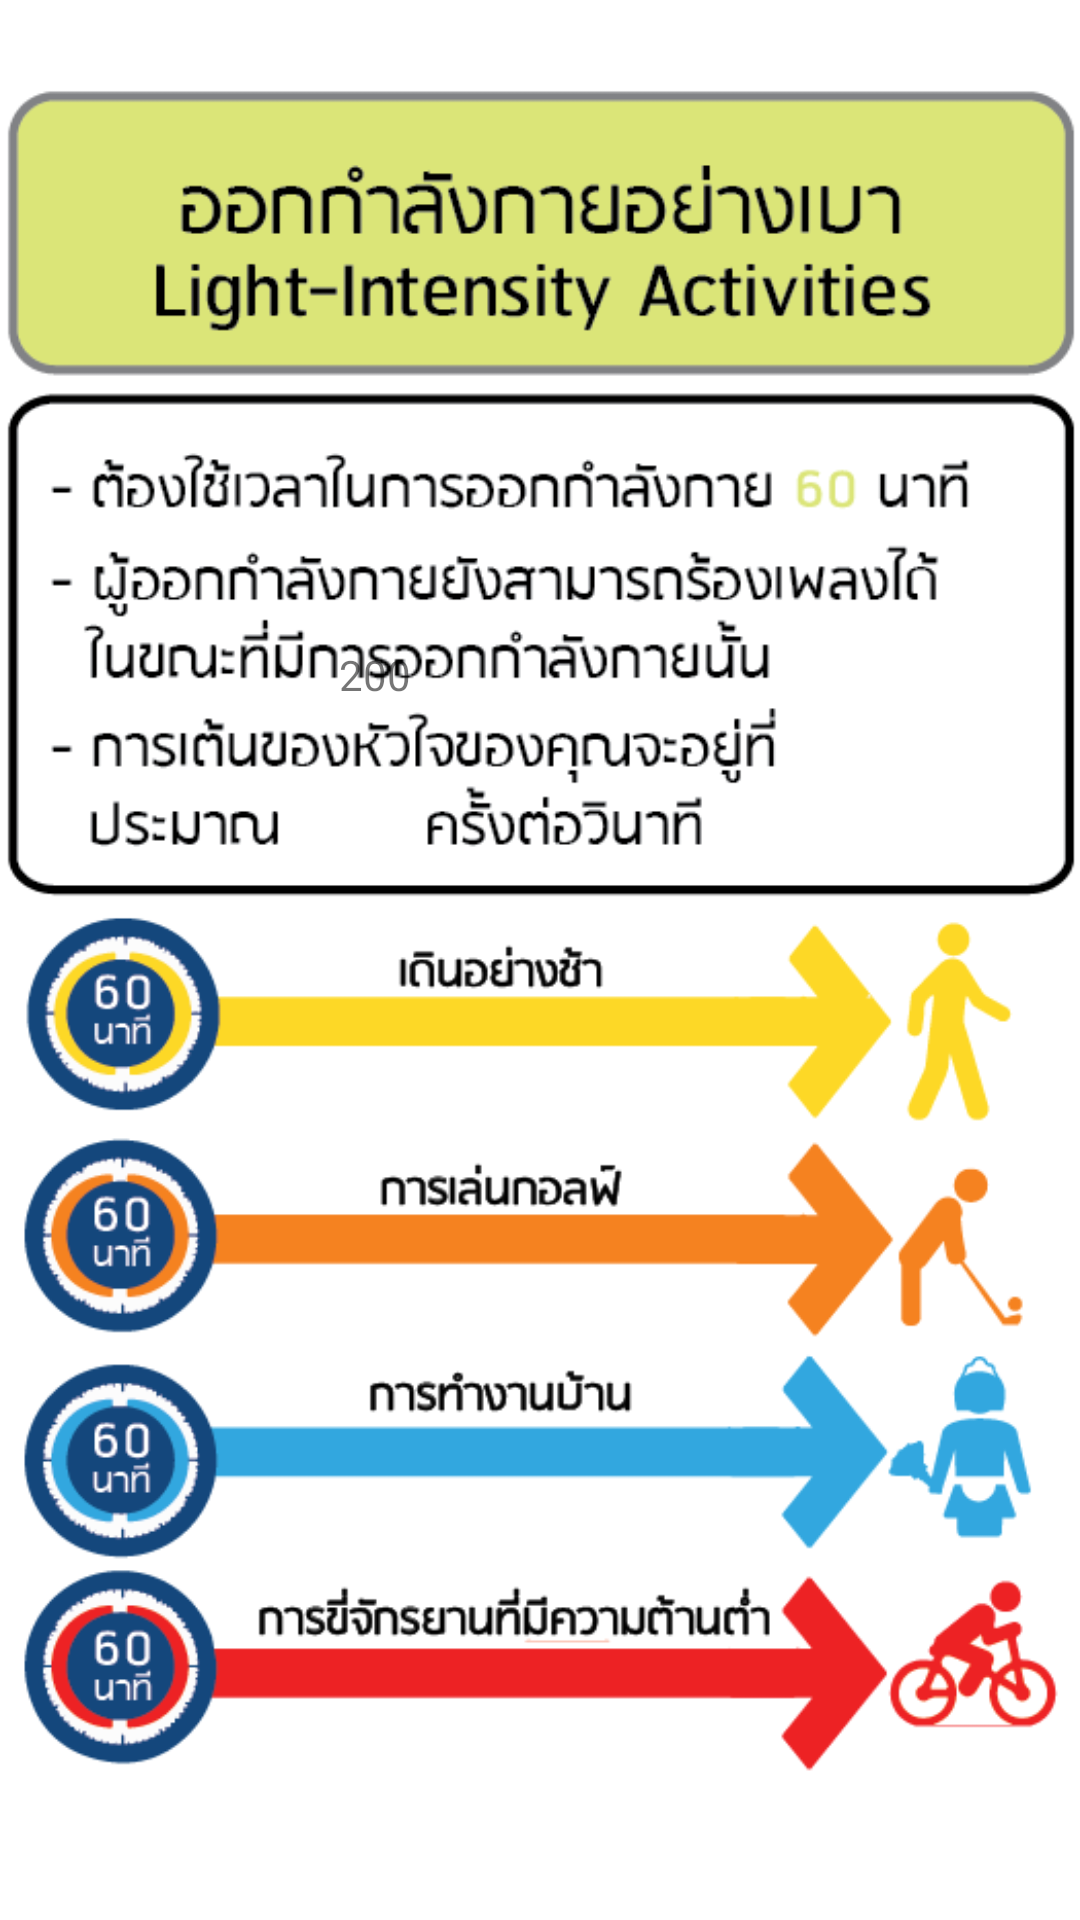

Produce the Android XML layout that renders to this screen, including the resource entries it uses.
<!-- AndroidManifest.xml: application theme AppTheme -->
<!-- res/layout/fragment_exercise_lite.xml -->
<RelativeLayout xmlns:android="http://schemas.android.com/apk/res/android"
    xmlns:tools="http://schemas.android.com/tools" android:layout_width="match_parent"
    android:layout_height="match_parent"
    android:paddingTop="10dp"
    tools:context="com.example.kaow.caltest.ExerciseLiteFragment">

    <ImageView
    android:layout_width="match_parent"
    android:layout_height="match_parent"
    android:src="@drawable/exercise1"/>

    <TextView
        android:id="@+id/showHbeat"
        android:layout_width="50dp"
        android:layout_height="50dp"
        android:layout_marginTop="190dp"
        android:text="200"
        android:gravity="center"
        android:layout_marginStart="100dp"
        />


</RelativeLayout>
<!-- resources referenced by this layout -->
<resources>
  <!-- drawable exercise1: png bitmap (drawable, 71184 bytes) -->
  <style name="AppTheme" parent="android:Theme.Material.Light">
          
          
          <item name="android:colorPrimary">#FF7043</item>
          
          <item name="android:icon">@drawable/applogo</item>
          
          <item name="android:colorAccent">#448AFF</item>
          <item name="android:textColorPrimary">#000000</item>
          <item name="android:windowBackground">@color/bright_foreground_material_dark</item>
          <item name="android:textViewStyle">@style/AppTheme.Widget.TextView</item>
          <item name="android:actionBarTabStyle">@style/MyTheme.ActionBar.TabView</item>
      </style>
  <!-- drawable applogo: png bitmap (drawable, 11056 bytes) -->
  <style name="AppTheme.Widget.TextView" parent="android:Widget.Material.Light.TextView">
          <item name="fontPath">fonts/Fontcraft.otf</item>
      </style>
  <style name="MyTheme.ActionBar.TabView" parent="android:style/Widget.Material.ActionBar.TabView">
          <item name="android:background">@drawable/tab_bar_background</item>
      </style>
</resources>
